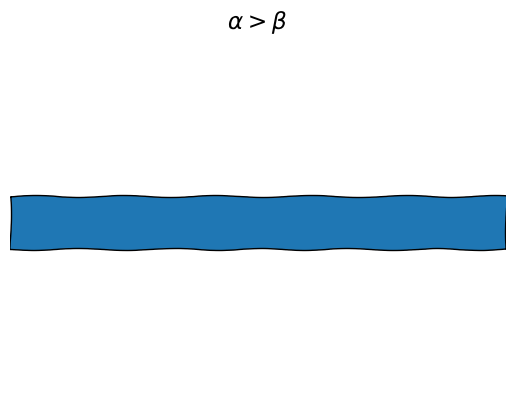

Source code (Python): (Note: this script raises an exception after producing the figure.)
#!/usr/bin/env python3

# Sources :
#    * http://www.mail-archive.com/[email redacted]/msg08387.html
#    * http://stackoverflow.com/questions/8931268/using-colormaps-to-set-color-of-line-in-matplotlib

from numpy import amax, concatenate, zeros
from random import randint

import matplotlib.pyplot as plt
import matplotlib.patches as mpatches
import matplotlib.colors as colors
import matplotlib.cm as cmx


# --------------- #
# -- CONSTANTS -- #
# --------------- #

q = 3
n = 2

xmax = 10
ymax = 7
ymid = 3


# -------------- #
# -- Let's go -- #
# -------------- #

i = 0

with plt.xkcd():
    plt.axes(xlim = (0, xmax), ylim = (0, ymax))

    while(i <= n):
        plt.axis('off')

    # maxColor = amax(chessFilled)
    #
    # colorMap  = plt.get_cmap('jet')
    # cNorm     = colors.Normalize(vmin = 0, vmax = maxColor)
    # scalarMap = cmx.ScalarMappable(norm = cNorm, cmap = colorMap)
    # color = scalarMap.to_rgba(color)


        rect = mpatches.Rectangle(
            (0, ymid), xmax, 1,
            # facecolor = color,
            edgecolor = "black"
        )

        plt.gca().add_patch(rect)

        plt.title(r'$\alpha > \beta$')
        plt.savefig(fname=f"imgs/test-{i}.png")

        i+=1
